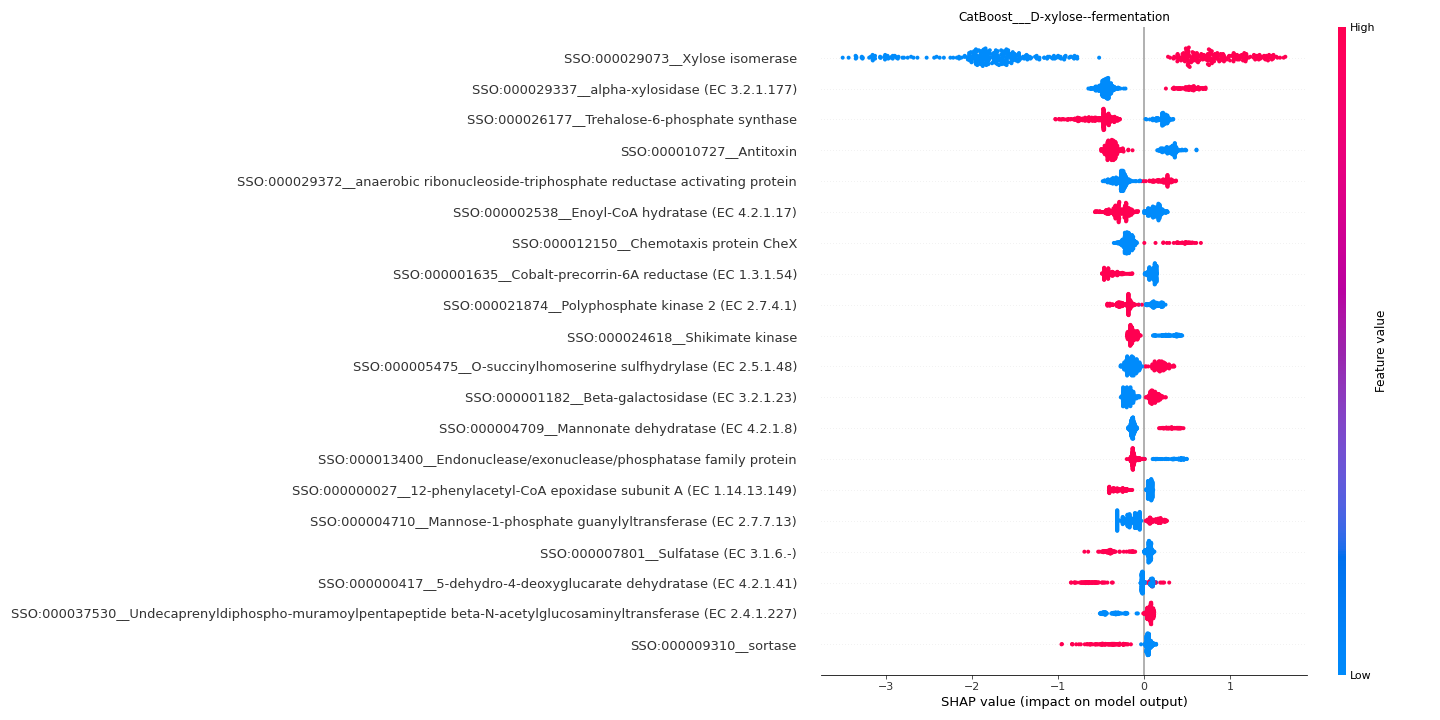

The data file committed next to this chart (first rows):
feature	importance
SSO:000029073__Xylose isomerase	1.446
SSO:000029337__alpha-xylosidase (EC 3.2.…	0.464
SSO:000026177__Trehalose-6-phosphate syn…	0.4274
SSO:000010727__Antitoxin	0.3552
SSO:000029372__anaerobic ribonucleoside-…	0.2639
SSO:000002538__Enoyl-CoA hydratase (EC 4…	0.2204
SSO:000012150__Chemotaxis protein CheX	0.2084
SSO:000001635__Cobalt-precorrin-6A reduc…	0.2051
SSO:000021874__Polyphosphate kinase 2 (E…	0.1857
SSO:000024618__Shikimate kinase	0.1643
SSO:000005475__O-succinylhomoserine sulf…	0.1618
SSO:000001182__Beta-galactosidase (EC 3.…	0.157
SSO:000004709__Mannonate dehydratase (EC…	0.1561
SSO:000013400__Endonuclease/exonuclease/…	0.1512
SSO:000000027__12-phenylacetyl-CoA epoxi…	0.1488
SSO:000004710__Mannose-1-phosphate guany…	0.1392
SSO:000007801__Sulfatase (EC 3.1.6.-)	0.1384
SSO:000000417__5-dehydro-4-deoxyglucarat…	0.1378
SSO:000037530__Undecaprenyldiphospho-mur…	0.1374
SSO:000009310__sortase	0.1337
